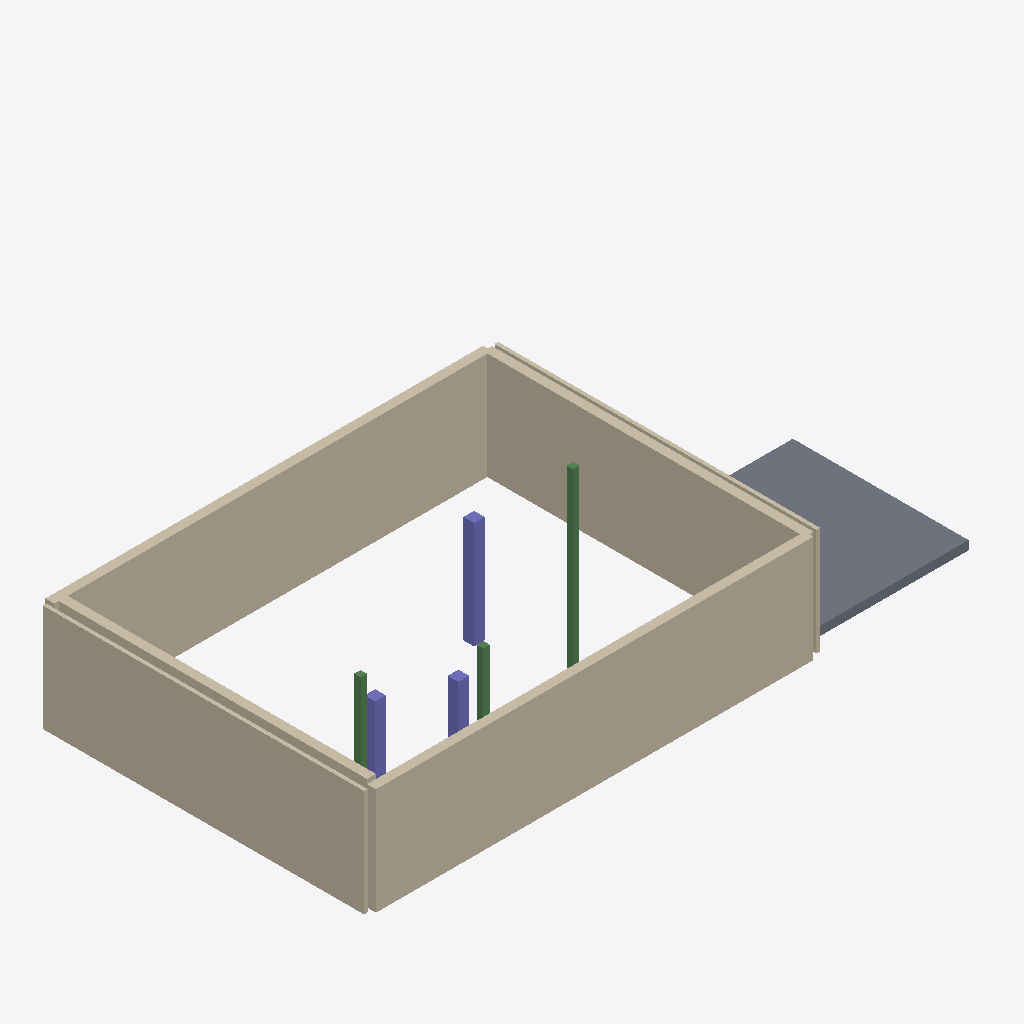
Isometric view of an IFC building model (IFC-SPF (STEP), schema IFC4, length unit millimetre), seen from the south-west, elements coloured by IFC class: 6 walls (beige), 3 columns (violet), 3 beams (green), 1 slab (grey).
Extent 17.3 m × 9.3 m × 6.4 m (x, y, z). Storeys (5): Top Foundation at -0.40 m; Ground Floor at 0.00 m; First Floor at 3.10 m; + 4198 at 4.20 m; + 5359 at 5.36 m. Elements (13): 6 IfcWall, 3 IfcBeam, 3 IfcColumn, 1 IfcSlab.

HEADER;
FILE_DESCRIPTION(('ViewDefinition [CoordinationView_V2.0]','ExchangeRequirement [Architecture]'),'2;1');
FILE_NAME('model.ifc','2026-03-19T21:04:12',('User'),('Spanvision Infra'),'2D CAD Workspace IFC Generator 0.35.0','2D CAD Workspace 0.35.0','');
FILE_SCHEMA(('IFC4'));
ENDSEC;
DATA;
#24=IFCPROJECT('FMdbQ8aZHHZgJGpiyZdj9J',#6,'Spanvision Infra Project',$,$,$,$,(#21),#15);
#30=IFCSITE('hp0yTr0dIdgvT9ozkBiaC9',#6,'My Site',$,$,#29,$,$,.ELEMENT.,$,$,$,$,$);
#34=IFCBUILDING('SW8GakeoqrwyyhNoIUQf_h',#6,'My Building',$,$,#33,$,$,.ELEMENT.,$,$,$);
#38=IFCBUILDINGSTOREY('dYLwa1IDVwa1ipgwa16Qsw',#6,'Top Foundation',$,$,#37,$,$,.ELEMENT.,-400.0);
#42=IFCBUILDINGSTOREY('KSLwa1$6Vwa1Pjgwa1pJsw',#6,'Ground Floor',$,$,#41,$,$,.ELEMENT.,0.0);
#46=IFCBUILDINGSTOREY('rRLwa1W6Vwa1wigwa1KJsw',#6,'First Floor',$,$,#45,$,$,.ELEMENT.,3100.0);
#52=IFCBUILDINGSTOREY('8aBdZ1Tv1dZ13JscZ1figc',#6,'+ 4198',$,$,#51,$,$,.ELEMENT.,4198.0);
#56=IFCBUILDINGSTOREY('RLv39Vcn39qxd399HU39Uc',#6,'+ 5359',$,$,#55,$,$,.ELEMENT.,5359.0);
#348=IFCWALL('w8wFr1bp3Gr1$PFGr1P0RG',#6,'Wall',$,$,#347,#343,$,$);
#210=IFCWALL('Yep7aUNx7a9258aqiE8aVN',#6,'Wall',$,$,#209,#205,$,$);
#121=IFCWALL('NuVnG12ZfnG1S9rnG1sl0o',#6,'Wall',$,$,#120,#116,$,$);
#377=IFCWALL('gH4zW1$cwyW1b0lyW1BQZy',#6,'Wall',$,$,#376,#372,$,$);
#751=IFCSLAB('$0k2zxlr2zcQ$2zH593zyl',#6,'Slab',$,$,#750,#747,$,$);
#180=IFCWALL('Wao_N1rve_N1RJT_N11jH_',#6,'Wall',$,$,#179,#175,$,$);
#151=IFCWALL('5Ip7P1myy7P1AZ88P1a9K8',#6,'Wall',$,$,#150,#146,$,$);
#483=IFCCOLUMN('Ri2ErNRAEr26KErjmTErOR',#6,'Column 300x300',$,$,#482,#478,$,$);
#667=IFCBEAM('yQ2cf1d5Ccf11iNcf1RIZc',#6,'HEA 180',$,$,#666,#662,$,$);
#645=IFCCOLUMN('KovVw1$S3Ww1P3FWw1pfQW',#6,'Column 300x300',$,$,#644,#640,$,$);
#400=IFCCOLUMN('VeRz_RNZz_62jz_nisz_SN',#6,'Column 300x300',$,$,#399,#395,$,$);
#422=IFCBEAM('Bljxi1sPtxi1G03yi1gcEy',#6,'HEA 180',$,$,#421,#417,$,$);
#596=IFCBEAM('v50IX1ERsHX1qqgHX1QEVH',#6,'HEA 180',$,$,#595,#591,$,$);
ENDSEC;
